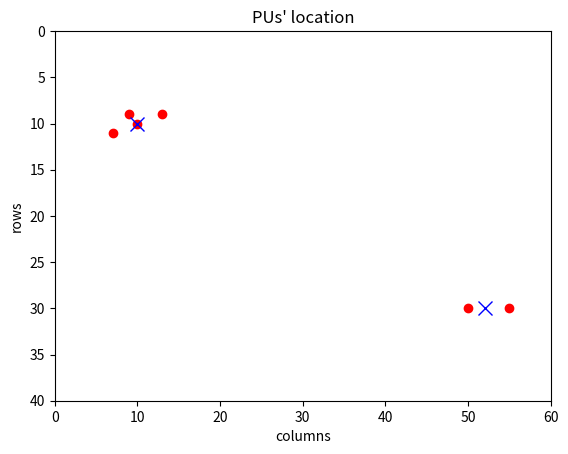

The script that saved this image:
'''
This script is used to plot location of PUs in the "map".
Map range are specified by indices as well as PUs' location.
PU's locations are represented as a circle(point).
'''
import matplotlib.pyplot as plt

# get map data and pu's locatioin from user
# mapHeight = int(raw_input('Map Height: '))
# mapLength = int(raw_input('Map Length: '))
mapHeight = 40
mapLength = 60

# number_of_pu = int(raw_input('Numbers of PU in the map: '))

# dict = {}
# for x in range(0, number_of_pu):
# 	xy = raw_input('Indices for pu ' + str(x) + ' [r, c]: ')
# 	assert len(xy.split()) == 2
# 	dict[x] = map(int, xy.split())
dict = {0: [9, 9],
		1: [9, 13],
		2: [30, 55],
		3: [30, 50],
		4: [10, 10],
		5: [11, 7]
		}
number_of_pu = len(dict)


rows = []
cols = []
for x in range(0, number_of_pu):
	rows.append(dict[x][1]) 
	cols.append(dict[x][0]) 

# after k clustering
KCrows = []
KCcols = []
kc = {0: [30, 52],
	  1: [10, 10]}
for x in range(0, 2):
	KCrows.append(kc[x][1]) 
	KCcols.append(kc[x][0]) 

plt.plot(rows, cols, 'ro')
plt.plot(KCrows, KCcols, 'bx', markersize=10)
plt.axis([0, mapLength, 0, mapHeight])
plt.title("PUs' location")
plt.xlabel('columns')
plt.ylabel('rows')
plt.gca().invert_yaxis()
plt.show()
